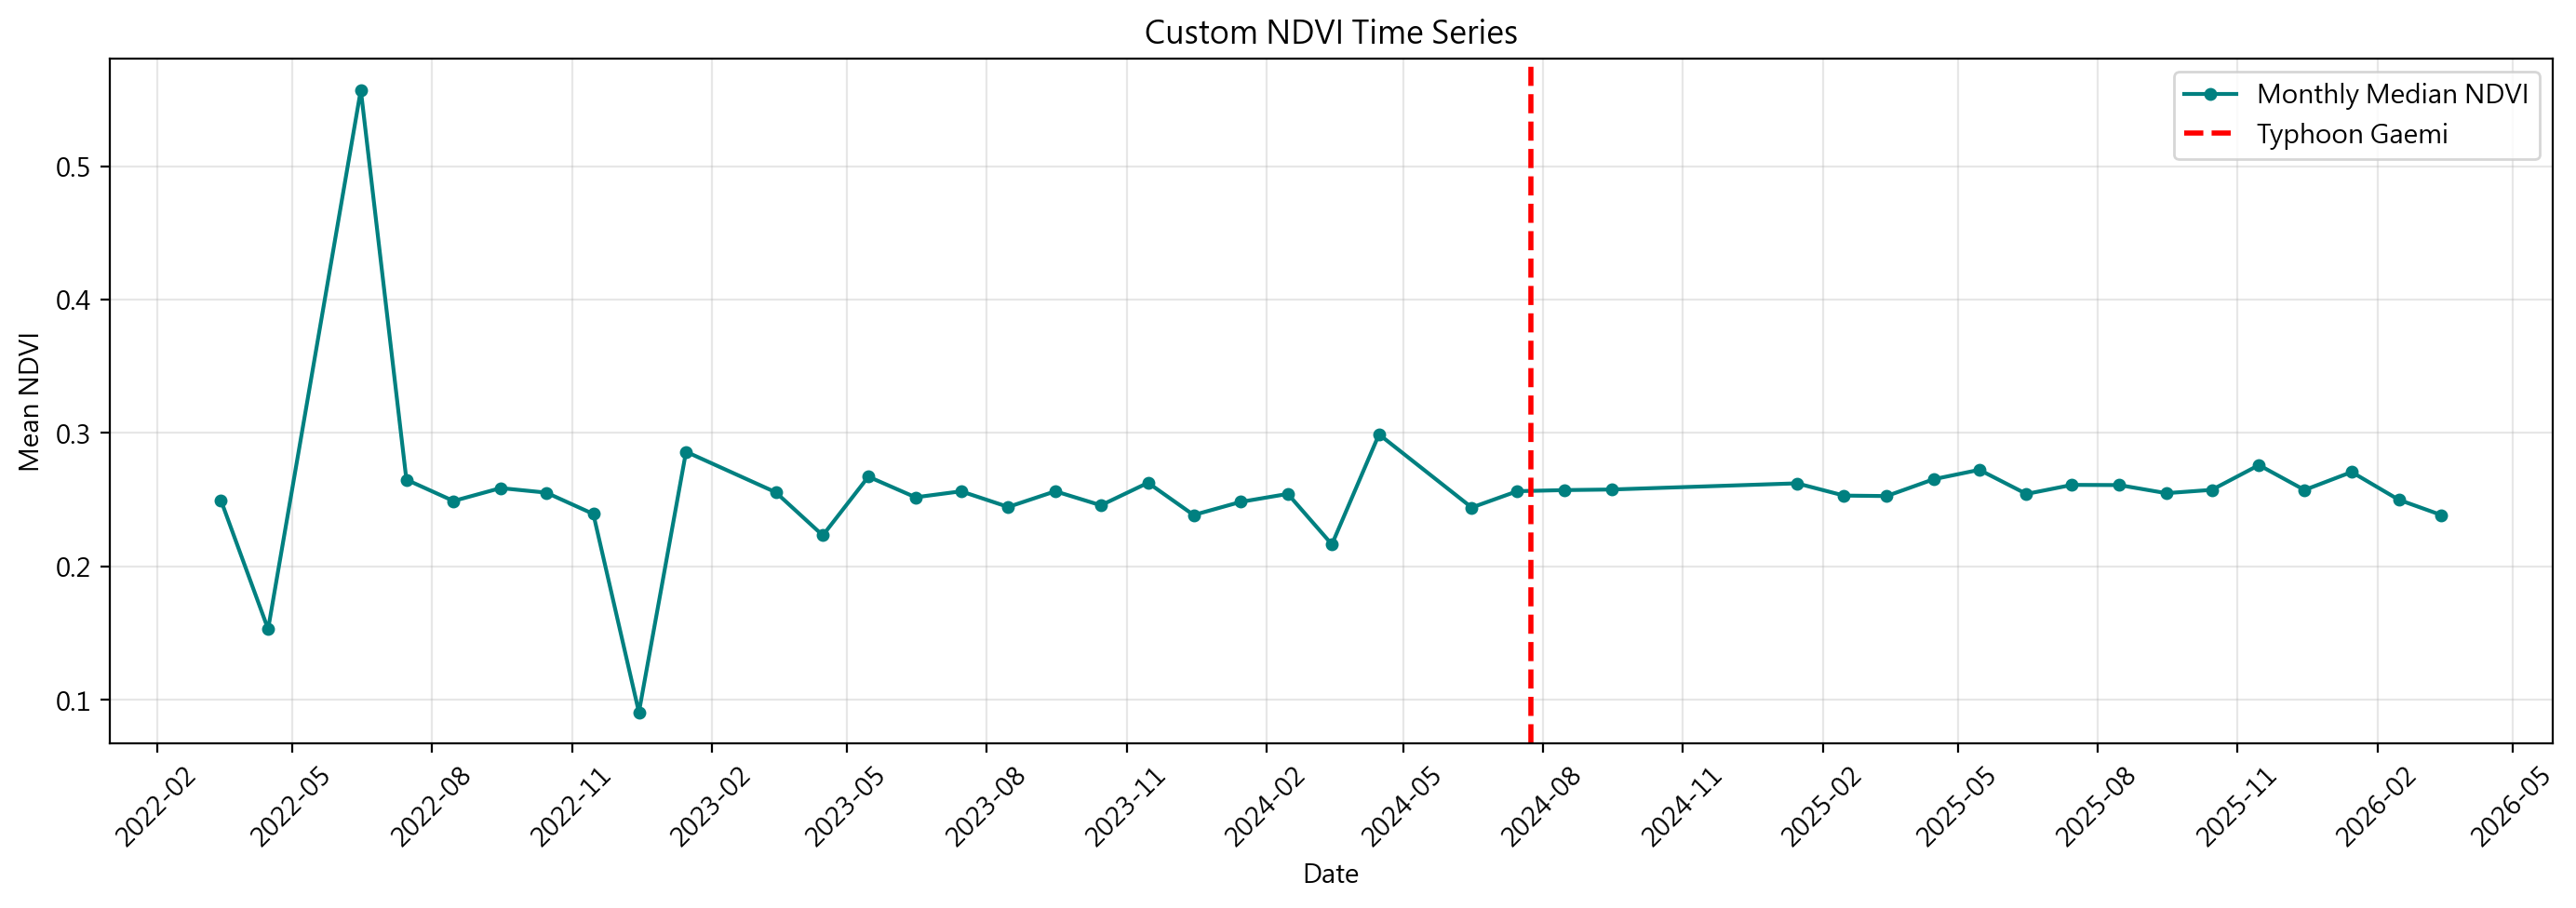

The data file committed next to this chart (first rows):
date, index_name, value, bbox, event_date, event_label
2022-01-15, NDVI, , [121.49, 25.01, 121.58, 25.08], 2024-07-24, Typhoon Gaemi
2022-02-15, NDVI, , [121.49, 25.01, 121.58, 25.08], 2024-07-24, Typhoon Gaemi
2022-03-15, NDVI, 0.2494, [121.49, 25.01, 121.58, 25.08], 2024-07-24, Typhoon Gaemi
2022-04-15, NDVI, 0.1529, [121.49, 25.01, 121.58, 25.08], 2024-07-24, Typhoon Gaemi
2022-05-15, NDVI, , [121.49, 25.01, 121.58, 25.08], 2024-07-24, Typhoon Gaemi
2022-06-15, NDVI, 0.5572, [121.49, 25.01, 121.58, 25.08], 2024-07-24, Typhoon Gaemi
2022-07-15, NDVI, 0.265, [121.49, 25.01, 121.58, 25.08], 2024-07-24, Typhoon Gaemi
2022-08-15, NDVI, 0.249, [121.49, 25.01, 121.58, 25.08], 2024-07-24, Typhoon Gaemi
2022-09-15, NDVI, 0.2587, [121.49, 25.01, 121.58, 25.08], 2024-07-24, Typhoon Gaemi
2022-10-15, NDVI, 0.2553, [121.49, 25.01, 121.58, 25.08], 2024-07-24, Typhoon Gaemi
2022-11-15, NDVI, 0.2393, [121.49, 25.01, 121.58, 25.08], 2024-07-24, Typhoon Gaemi
2022-12-15, NDVI, 0.09063, [121.49, 25.01, 121.58, 25.08], 2024-07-24, Typhoon Gaemi
2023-01-15, NDVI, 0.286, [121.49, 25.01, 121.58, 25.08], 2024-07-24, Typhoon Gaemi
2023-02-15, NDVI, , [121.49, 25.01, 121.58, 25.08], 2024-07-24, Typhoon Gaemi
2023-03-15, NDVI, 0.2556, [121.49, 25.01, 121.58, 25.08], 2024-07-24, Typhoon Gaemi
2023-04-15, NDVI, 0.2232, [121.49, 25.01, 121.58, 25.08], 2024-07-24, Typhoon Gaemi
2023-05-15, NDVI, 0.2673, [121.49, 25.01, 121.58, 25.08], 2024-07-24, Typhoon Gaemi
2023-06-15, NDVI, 0.2518, [121.49, 25.01, 121.58, 25.08], 2024-07-24, Typhoon Gaemi
2023-07-15, NDVI, 0.2563, [121.49, 25.01, 121.58, 25.08], 2024-07-24, Typhoon Gaemi
2023-08-15, NDVI, 0.2446, [121.49, 25.01, 121.58, 25.08], 2024-07-24, Typhoon Gaemi
2023-09-15, NDVI, 0.2563, [121.49, 25.01, 121.58, 25.08], 2024-07-24, Typhoon Gaemi
2023-10-15, NDVI, 0.2458, [121.49, 25.01, 121.58, 25.08], 2024-07-24, Typhoon Gaemi
2023-11-15, NDVI, 0.2627, [121.49, 25.01, 121.58, 25.08], 2024-07-24, Typhoon Gaemi
2023-12-15, NDVI, 0.2385, [121.49, 25.01, 121.58, 25.08], 2024-07-24, Typhoon Gaemi
2024-01-15, NDVI, 0.2484, [121.49, 25.01, 121.58, 25.08], 2024-07-24, Typhoon Gaemi
2024-02-15, NDVI, 0.2544, [121.49, 25.01, 121.58, 25.08], 2024-07-24, Typhoon Gaemi
2024-03-15, NDVI, 0.2165, [121.49, 25.01, 121.58, 25.08], 2024-07-24, Typhoon Gaemi
2024-04-15, NDVI, 0.299, [121.49, 25.01, 121.58, 25.08], 2024-07-24, Typhoon Gaemi
2024-05-15, NDVI, , [121.49, 25.01, 121.58, 25.08], 2024-07-24, Typhoon Gaemi
2024-06-15, NDVI, 0.2441, [121.49, 25.01, 121.58, 25.08], 2024-07-24, Typhoon Gaemi
2024-07-15, NDVI, 0.2564, [121.49, 25.01, 121.58, 25.08], 2024-07-24, Typhoon Gaemi
2024-08-15, NDVI, 0.2572, [121.49, 25.01, 121.58, 25.08], 2024-07-24, Typhoon Gaemi
2024-09-15, NDVI, 0.2576, [121.49, 25.01, 121.58, 25.08], 2024-07-24, Typhoon Gaemi
2024-10-15, NDVI, , [121.49, 25.01, 121.58, 25.08], 2024-07-24, Typhoon Gaemi
2024-11-15, NDVI, , [121.49, 25.01, 121.58, 25.08], 2024-07-24, Typhoon Gaemi
2024-12-15, NDVI, , [121.49, 25.01, 121.58, 25.08], 2024-07-24, Typhoon Gaemi
2025-01-15, NDVI, 0.2623, [121.49, 25.01, 121.58, 25.08], 2024-07-24, Typhoon Gaemi
2025-02-15, NDVI, 0.2531, [121.49, 25.01, 121.58, 25.08], 2024-07-24, Typhoon Gaemi
2025-03-15, NDVI, 0.2527, [121.49, 25.01, 121.58, 25.08], 2024-07-24, Typhoon Gaemi
2025-04-15, NDVI, 0.2654, [121.49, 25.01, 121.58, 25.08], 2024-07-24, Typhoon Gaemi
2025-05-15, NDVI, 0.2724, [121.49, 25.01, 121.58, 25.08], 2024-07-24, Typhoon Gaemi
2025-06-15, NDVI, 0.2543, [121.49, 25.01, 121.58, 25.08], 2024-07-24, Typhoon Gaemi
2025-07-15, NDVI, 0.2611, [121.49, 25.01, 121.58, 25.08], 2024-07-24, Typhoon Gaemi
2025-08-15, NDVI, 0.261, [121.49, 25.01, 121.58, 25.08], 2024-07-24, Typhoon Gaemi
2025-09-15, NDVI, 0.2549, [121.49, 25.01, 121.58, 25.08], 2024-07-24, Typhoon Gaemi
2025-10-15, NDVI, 0.2574, [121.49, 25.01, 121.58, 25.08], 2024-07-24, Typhoon Gaemi
2025-11-15, NDVI, 0.276, [121.49, 25.01, 121.58, 25.08], 2024-07-24, Typhoon Gaemi
2025-12-15, NDVI, 0.2573, [121.49, 25.01, 121.58, 25.08], 2024-07-24, Typhoon Gaemi
2026-01-15, NDVI, 0.2708, [121.49, 25.01, 121.58, 25.08], 2024-07-24, Typhoon Gaemi
2026-02-15, NDVI, 0.25, [121.49, 25.01, 121.58, 25.08], 2024-07-24, Typhoon Gaemi
2026-03-15, NDVI, 0.2385, [121.49, 25.01, 121.58, 25.08], 2024-07-24, Typhoon Gaemi
